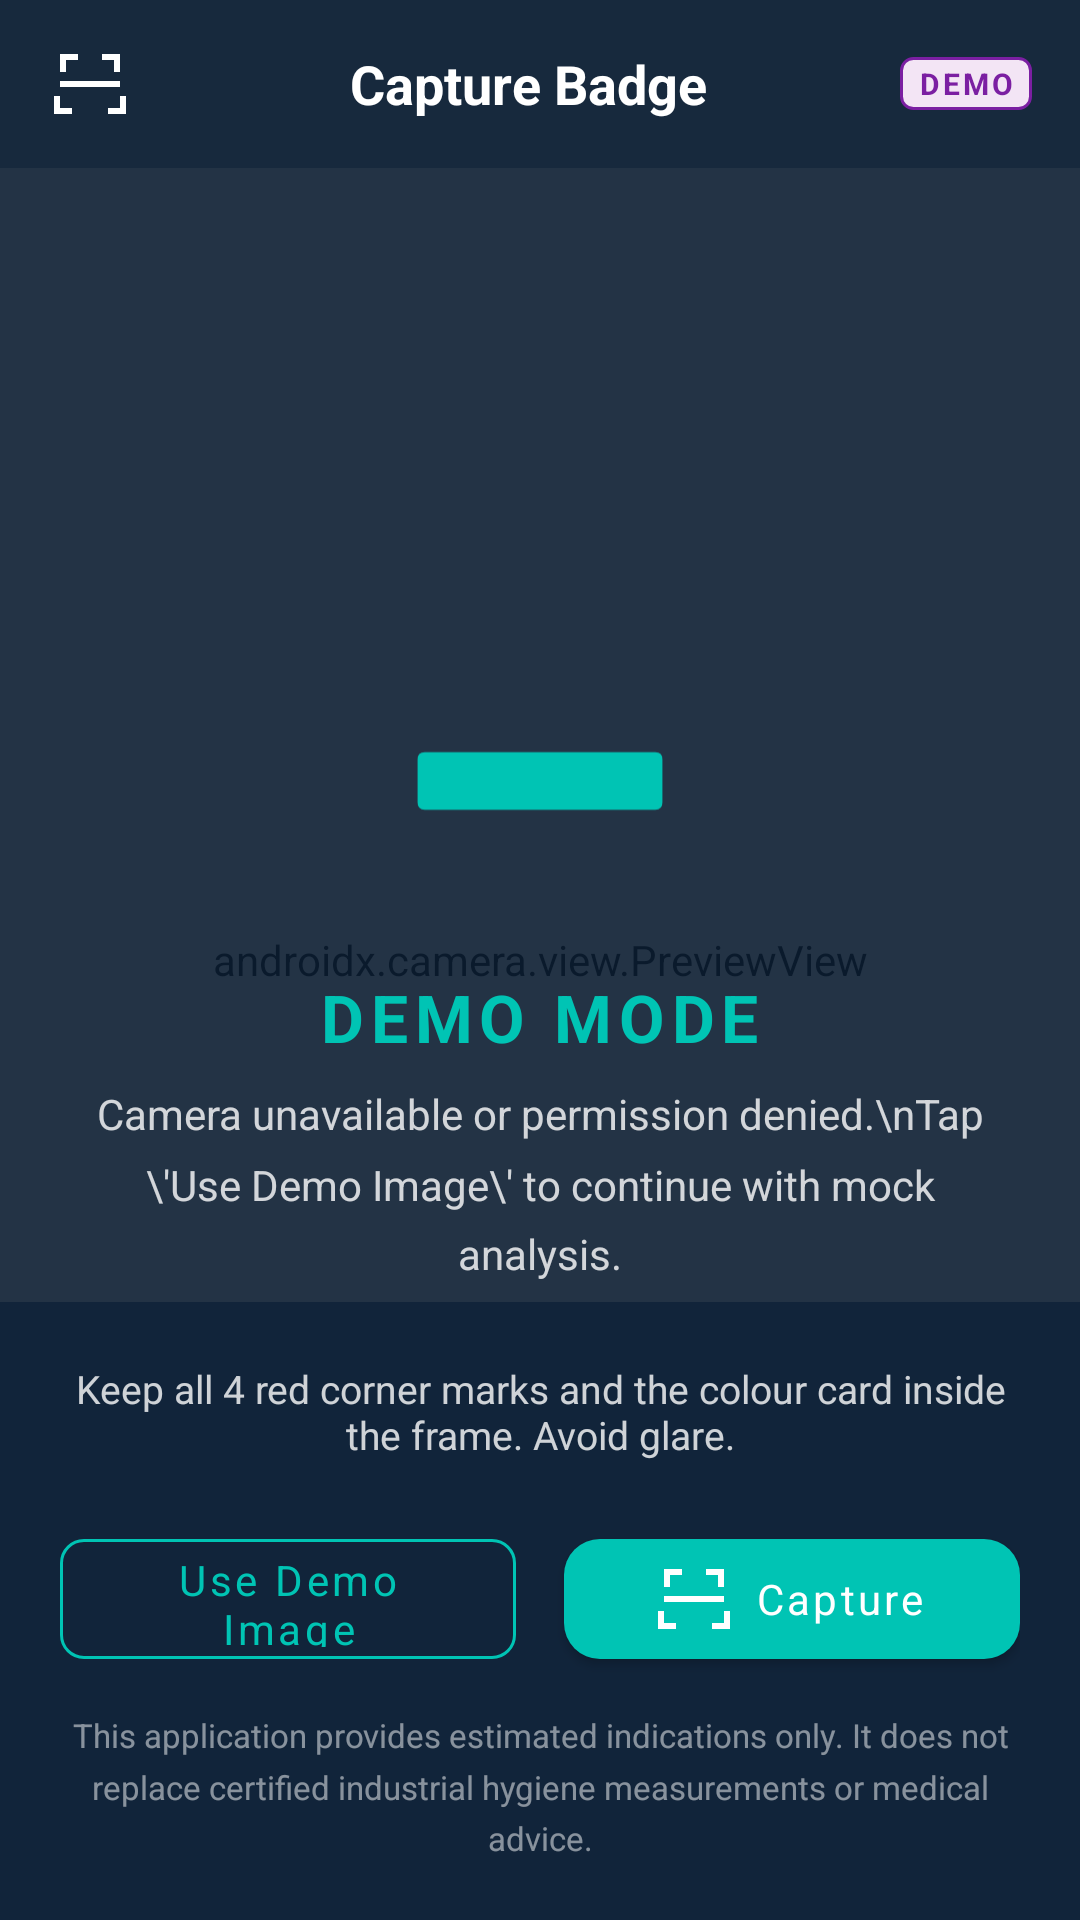

This screen was rendered from an Android layout file. Write that file and the resources it references.
<!-- AndroidManifest.xml: activity theme Theme.H2SDosimeter -->
<!-- res/layout/activity_capture.xml -->
<?xml version="1.0" encoding="utf-8"?>
<FrameLayout
    xmlns:android="http://schemas.android.com/apk/res/android"
    xmlns:app="http://schemas.android.com/apk/res-auto"
    xmlns:tools="http://schemas.android.com/tools"
    android:layout_width="match_parent"
    android:layout_height="match_parent"
    android:background="@android:color/black"
    tools:context=".ui.scan.CaptureActivity">

    
    <androidx.camera.view.PreviewView
        android:id="@+id/cameraPreview"
        android:layout_width="match_parent"
        android:layout_height="match_parent"
        app:scaleType="fillCenter" />

    
    <LinearLayout
        android:id="@+id/demoOverlay"
        android:layout_width="match_parent"
        android:layout_height="match_parent"
        android:orientation="vertical"
        android:gravity="center"
        android:background="#CC0D2137"
        android:visibility="visible"
        tools:visibility="visible">

        <ImageView
            android:layout_width="96dp"
            android:layout_height="96dp"
            android:src="@drawable/ic_sensor_strip"
            android:tint="@color/colorAccent"
            android:contentDescription="@string/cd_sensor_strip"
            android:layout_marginBottom="16dp" />

        <TextView
            android:layout_width="wrap_content"
            android:layout_height="wrap_content"
            android:text="DEMO MODE"
            android:textColor="@color/colorAccent"
            android:textSize="22sp"
            android:textStyle="bold"
            android:letterSpacing="0.1"
            android:layout_marginBottom="8dp" />

        <TextView
            android:layout_width="match_parent"
            android:layout_height="wrap_content"
            android:text="Camera unavailable or permission denied.\nTap \'Use Demo Image\' to continue with mock analysis."
            android:textColor="#CCFFFFFF"
            android:textSize="14sp"
            android:gravity="center"
            android:paddingStart="32dp"
            android:paddingEnd="32dp"
            android:lineSpacingMultiplier="1.4" />
    </LinearLayout>

    
    <RelativeLayout
        android:id="@+id/viewfinderGuide"
        android:layout_width="match_parent"
        android:layout_height="match_parent"
        android:visibility="gone">

        
        <View
            android:layout_width="260dp"
            android:layout_height="200dp"
            android:layout_centerInParent="true"
            android:background="@android:color/transparent"
            android:contentDescription="@null" />
    </RelativeLayout>

    
    <LinearLayout
        android:layout_width="match_parent"
        android:layout_height="56dp"
        android:orientation="horizontal"
        android:gravity="center_vertical"
        android:paddingStart="8dp"
        android:paddingEnd="8dp"
        android:background="#800D2137"
        android:layout_gravity="top">

        <ImageButton
            android:id="@+id/btnBack"
            android:layout_width="44dp"
            android:layout_height="44dp"
            android:background="?attr/selectableItemBackgroundBorderless"
            android:src="@drawable/ic_scan"
            android:tint="@color/white"
            android:contentDescription="@string/btn_back" />

        <TextView
            android:layout_width="0dp"
            android:layout_height="wrap_content"
            android:layout_weight="1"
            android:text="Capture Badge"
            android:textColor="@color/white"
            android:textSize="18sp"
            android:textStyle="bold"
            android:gravity="center" />

        
        <TextView
            android:layout_width="wrap_content"
            android:layout_height="wrap_content"
            android:text="@string/label_demo"
            style="@style/H2SDemoBadge"
            android:layout_marginEnd="8dp" />
    </LinearLayout>

    
    <LinearLayout
        android:layout_width="match_parent"
        android:layout_height="wrap_content"
        android:orientation="vertical"
        android:layout_gravity="bottom"
        android:background="#CC0D2137"
        android:padding="20dp"
        android:gravity="center">

        
        <TextView
            android:layout_width="match_parent"
            android:layout_height="wrap_content"
            android:text="Keep all 4 red corner marks and the colour card inside the frame. Avoid glare."
            android:textColor="#CCFFFFFF"
            android:textSize="13sp"
            android:gravity="center"
            android:layout_marginBottom="20dp" />

        
        <LinearLayout
            android:layout_width="match_parent"
            android:layout_height="wrap_content"
            android:orientation="horizontal"
            android:gravity="center">

            
            <com.google.android.material.button.MaterialButton
                android:id="@+id/btnUseDemoImage"
                android:layout_width="0dp"
                android:layout_height="@dimen/button_height"
                android:layout_weight="1"
                android:layout_marginEnd="8dp"
                android:text="Use Demo Image"
                android:textAllCaps="false"
                android:textSize="14sp"
                style="@style/Widget.MaterialComponents.Button.OutlinedButton"
                app:strokeColor="@color/colorAccent"
                android:textColor="@color/colorAccent" />

            
            <com.google.android.material.button.MaterialButton
                android:id="@+id/btnCapture"
                android:layout_width="0dp"
                android:layout_height="@dimen/button_height"
                android:layout_weight="1"
                android:layout_marginStart="8dp"
                android:text="Capture"
                android:textAllCaps="false"
                android:textSize="14sp"
                style="@style/H2SButtonAccent"
                app:icon="@drawable/ic_scan"
                app:iconGravity="textStart" />
        </LinearLayout>

        
        <TextView
            android:layout_width="match_parent"
            android:layout_height="wrap_content"
            android:layout_marginTop="12dp"
            android:text="@string/disclaimer_app"
            android:textColor="#80FFFFFF"
            android:textSize="11sp"
            android:gravity="center"
            android:lineSpacingMultiplier="1.3" />
    </LinearLayout>

</FrameLayout>
<!-- resources referenced by this layout -->
<resources>
  <color name="colorAccent">#00C4B4</color>
  <color name="white">#FFFFFF</color>
  <dimen name="button_height">52dp</dimen>
  <!-- drawable ic_scan (drawable) -->
  <?xml version="1.0" encoding="utf-8"?>
  <vector xmlns:android="http://schemas.android.com/apk/res/android"
      android:width="24dp"
      android:height="24dp"
      android:viewportWidth="24"
      android:viewportHeight="24">
      <path
          android:fillColor="#FFFFFF"
          android:pathData="M4,4h4V2H2v6h2V4zm16,0v4h2V2h-6v2h4zM4,20H2v-4H0v6h6v-2H4zm18-4v4h-4v2h6v-6h-2z" />
      <path
          android:fillColor="#00C4B4"
          android:pathData="M2,11h20v2H2z" />
  </vector>
  <string name="btn_back">Back</string>
  <string name="cd_sensor_strip">H2S sensor strip visual</string>
  <string name="disclaimer_app">This application provides estimated indications only. It does not replace certified industrial hygiene measurements or medical advice.</string>
  <string name="label_demo">DEMO</string>
  <style name="H2SButtonAccent" parent="Widget.MaterialComponents.Button">
          <item name="android:minHeight">@dimen/button_height</item>
          <item name="cornerRadius">@dimen/button_corner_radius</item>
          <item name="android:textSize">@dimen/button_text_size</item>
          <item name="android:letterSpacing">0.08</item>
          <item name="android:textAllCaps">false</item>
          <item name="backgroundTint">@color/colorAccent</item>
          <item name="android:textColor">@color/white</item>
          <item name="elevation">3dp</item>
      </style>
  <style name="H2SDemoBadge">
          <item name="android:background">@drawable/bg_demo_badge</item>
          <item name="android:textColor">@color/colorDemoLabel</item>
          <item name="android:textSize">@dimen/text_label</item>
          <item name="android:textStyle">bold</item>
          <item name="android:letterSpacing">0.1</item>
          <item name="android:paddingStart">@dimen/spacing_6</item>
          <item name="android:paddingEnd">@dimen/spacing_6</item>
          <item name="android:paddingTop">@dimen/spacing_2</item>
          <item name="android:paddingBottom">@dimen/spacing_2</item>
      </style>
  <dimen name="button_corner_radius">12dp</dimen>
  <dimen name="button_text_size">15sp</dimen>
  <!-- drawable bg_demo_badge (drawable) -->
  <?xml version="1.0" encoding="utf-8"?>
  <shape xmlns:android="http://schemas.android.com/apk/res/android"
      android:shape="rectangle">
      <corners android:radius="@dimen/demo_badge_corner" />
      <solid android:color="@color/colorDemoLabelBg" />
      <stroke
          android:width="1dp"
          android:color="@color/colorDemoLabel" />
  </shape>
  <color name="colorDemoLabel">#7B1FA2</color>
  <dimen name="text_label">10sp</dimen>
  <dimen name="spacing_6">6dp</dimen>
  <dimen name="spacing_2">2dp</dimen>
  <color name="colorPrimary">#0D2137</color>
  <color name="colorPrimaryVariant">#163352</color>
  <color name="colorTextOnPrimary">#FFFFFF</color>
  <color name="colorAccentDark">#009688</color>
  <color name="colorBackground">#F0F4F8</color>
  <color name="colorSurface">#FFFFFF</color>
  <color name="colorTextPrimary">#0D2137</color>
  <color name="colorTextSecondary">#4A6480</color>
  <style name="ShapeSmall" parent="ShapeAppearance.MaterialComponents.SmallComponent">
          <item name="cornerSize">8dp</item>
      </style>
  <style name="ShapeMedium" parent="ShapeAppearance.MaterialComponents.MediumComponent">
          <item name="cornerSize">12dp</item>
      </style>
  <style name="ShapeLarge" parent="ShapeAppearance.MaterialComponents.LargeComponent">
          <item name="cornerSize">16dp</item>
      </style>
  <dimen name="demo_badge_corner">4dp</dimen>
  <color name="colorDemoLabelBg">#F3E5F5</color>
</resources>
